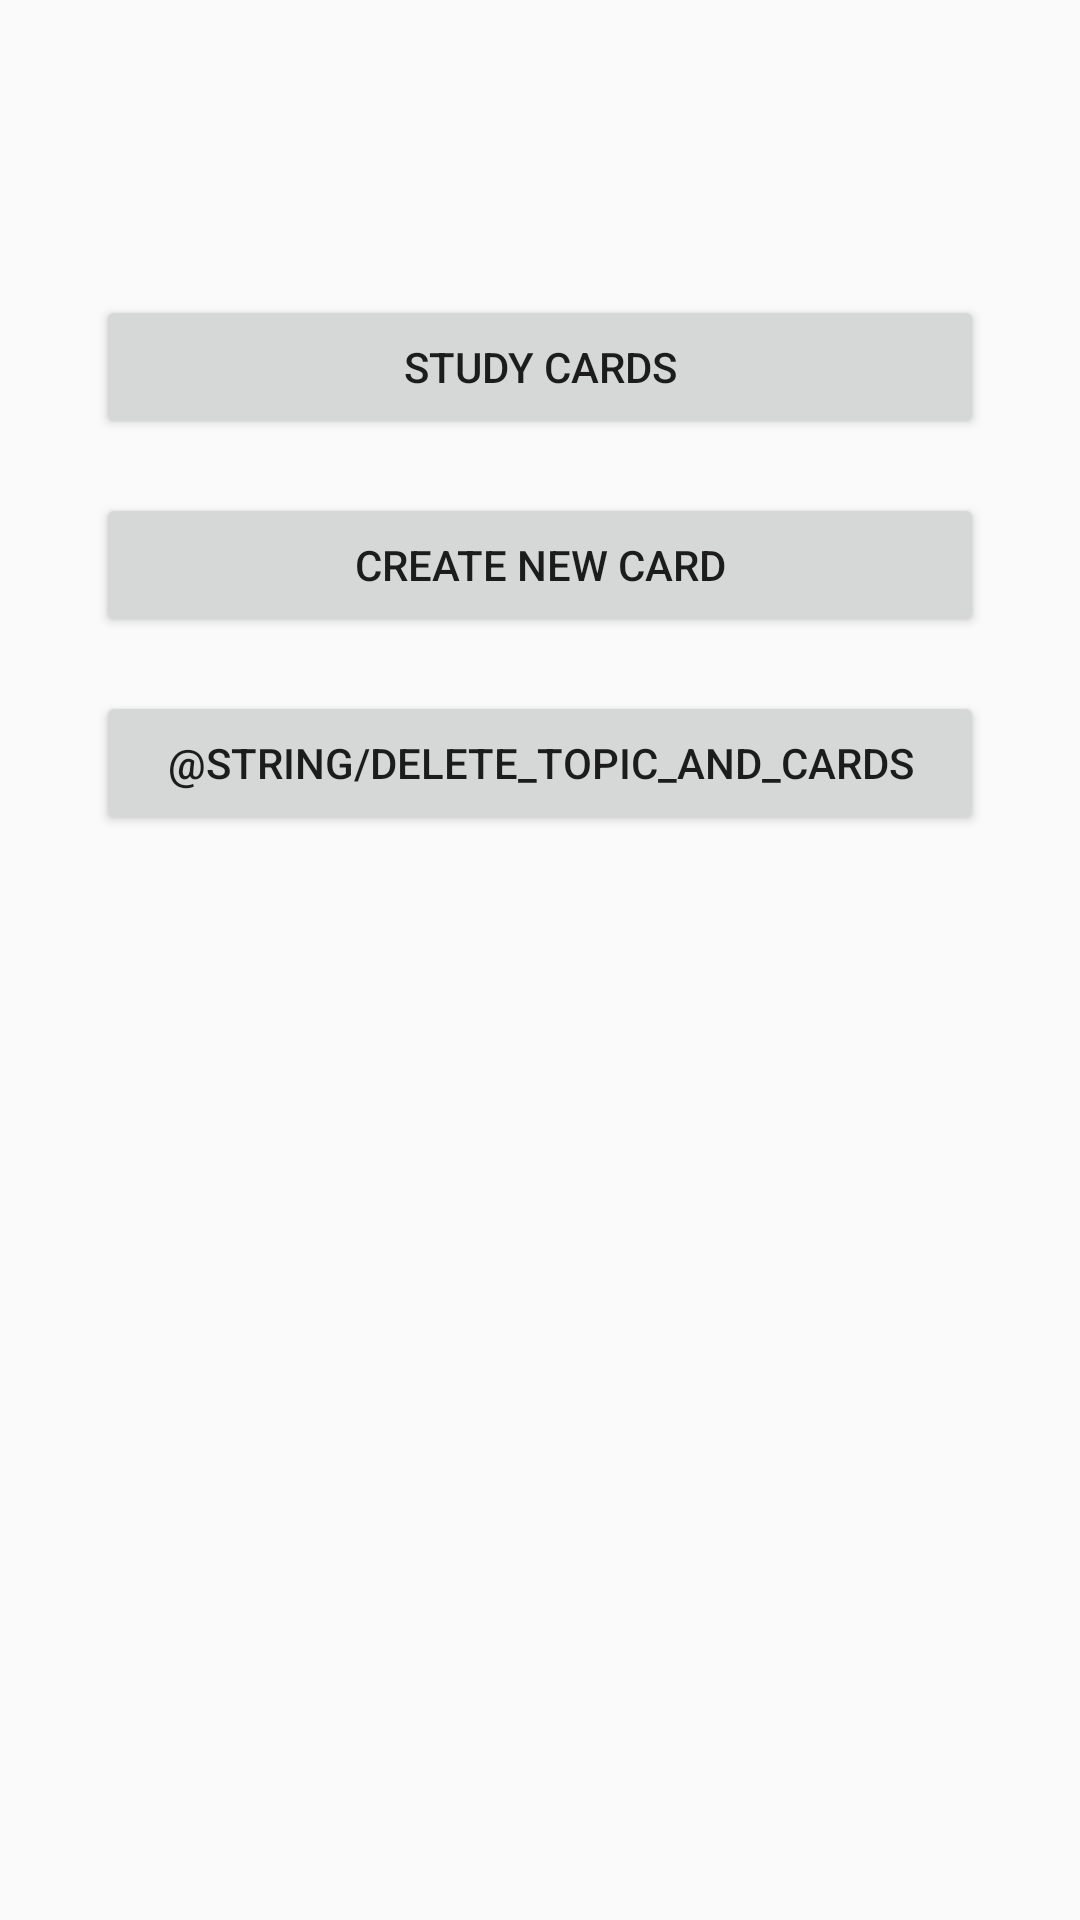

This screen was rendered from an Android layout file. Write that file and the resources it references.
<!-- AndroidManifest.xml: application theme AppTheme -->
<!-- res/layout/activity_single_topic.xml -->
<?xml version="1.0" encoding="utf-8"?>
<ScrollView
    xmlns:android="http://schemas.android.com/apk/res/android"
    android:layout_width="match_parent"
    android:layout_height="match_parent"
    android:fillViewport="true"
    android:orientation="vertical">


    <RelativeLayout
        android:layout_width="match_parent"
        android:layout_height="match_parent"
        android:isScrollContainer="false">

        <TextView
            android:id="@+id/topicTop"
            style="@style/TopicTextViews" />

        <Button
            android:id="@+id/studyCards"
            android:layout_width="match_parent"
            android:layout_height="wrap_content"
            android:text="@string/study_cards"
            android:layout_marginLeft="32dp"
            android:layout_marginRight="32dp"
            android:layout_marginTop="18dp"
            android:layout_below="@+id/topicTop"
            android:layout_centerHorizontal="true"
            android:onClick="takeToStudyCards"/>

        <Button
            android:id="@+id/createCardsForTopic"
            android:layout_width="match_parent"
            android:layout_height="wrap_content"
            android:text="@string/create_new_card"
            android:layout_marginLeft="32dp"
            android:layout_marginRight="32dp"
            android:layout_marginTop="18dp"
            android:layout_below="@+id/studyCards"
            android:layout_centerHorizontal="true"
            android:onClick="takeToCreateCard"/>

        <Button
            android:id="@+id/deleteAllCards"
            android:layout_width="match_parent"
            android:layout_height="wrap_content"
            android:text="@string/delete_topic_and_cards"
            android:layout_marginLeft="32dp"
            android:layout_marginRight="32dp"
            android:layout_marginTop="18dp"
            android:layout_below="@+id/createCardsForTopic"
            android:layout_centerHorizontal="true"
            android:onClick="deleteAllCards"/>


    </RelativeLayout>

</ScrollView>
<!-- resources referenced by this layout -->
<resources>
  <string name="create_new_card">Create New Card</string>
  <string name="study_cards">Study Cards</string>
  <style name="TopicTextViews">
          <item name="android:layout_width">match_parent</item>
          <item name="android:layout_height">wrap_content</item>
          <item name="android:layout_centerHorizontal">true</item>
          <item name="android:layout_margin">24dp</item>
          <item name="android:textColor">@android:color/black</item>
          <item name="android:textSize">24sp</item>
      </style>
  <style name="AppTheme" parent="Theme.AppCompat.Light.DarkActionBar">
          
          <item name="colorPrimary">@color/colorPrimary</item>
          <item name="colorPrimaryDark">@color/colorPrimaryDark</item>
          <item name="colorAccent">@color/colorAccent</item>
      </style>
  <!-- not gathered from this repository: default colours our renderer supplied (Android Studio template values) -->
  <color name="colorPrimary">#FF6200EE</color>
  <color name="colorPrimaryDark">#FF3700B3</color>
  <color name="colorAccent">#FF03DAC5</color>
</resources>
